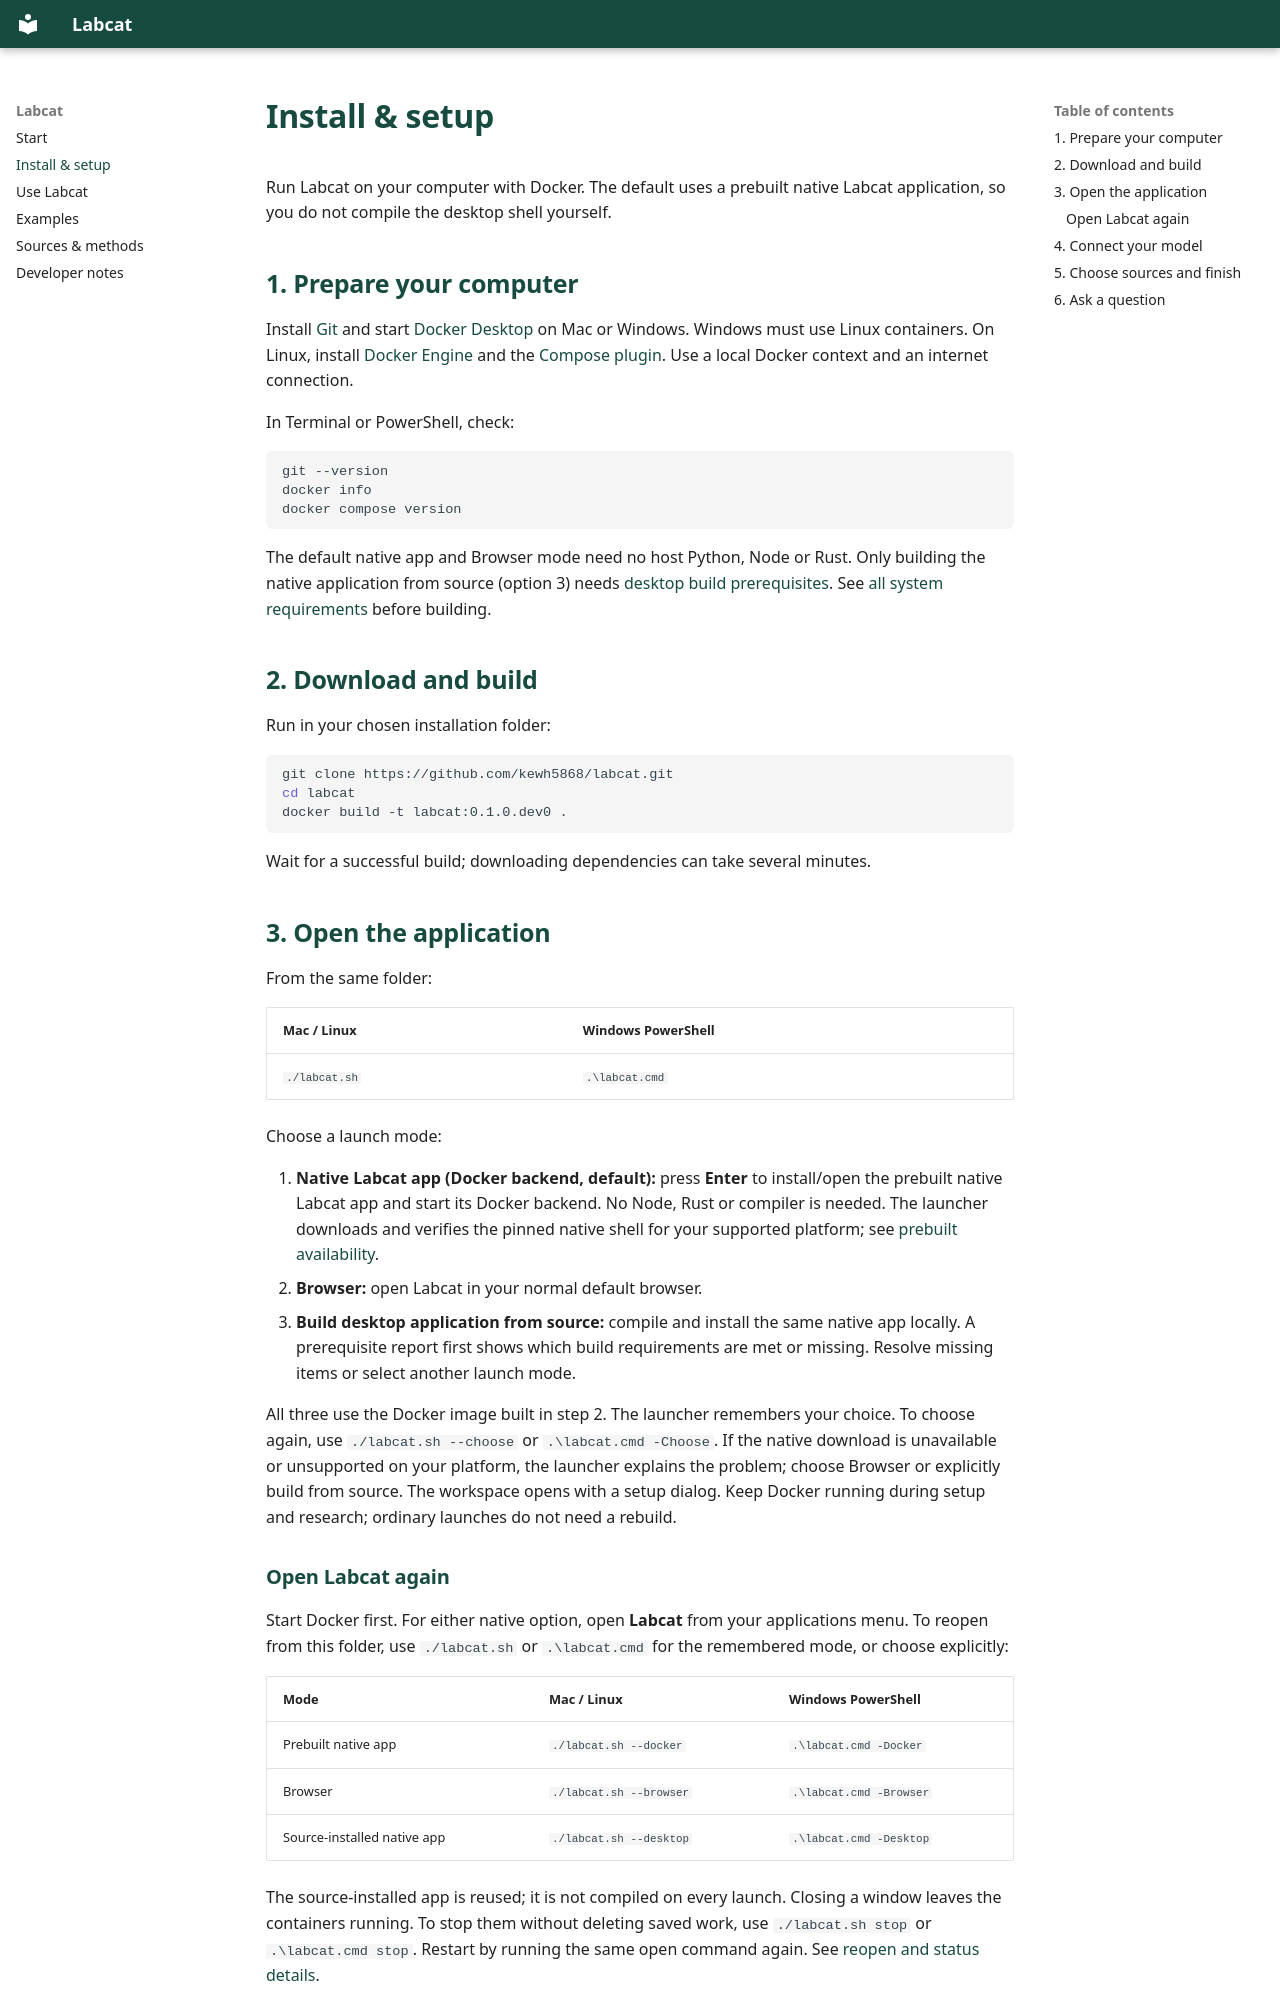

repository: kewh5868/labcat · page: first-run/index.html · generator: mkdocs

# Install & setup

Run Labcat on your computer with Docker. The default uses a prebuilt native
Labcat application, so you do not compile the desktop shell yourself.

## 1. Prepare your computer

Install [Git](https://git-scm.com/downloads) and start
[Docker Desktop](https://docs.docker.com/desktop/) on Mac or Windows. Windows
must use Linux containers. On Linux, install
[Docker Engine](https://docs.docker.com/engine/install/) and the
[Compose plugin](https://docs.docker.com/compose/install/linux/).
Use a local Docker context and an internet connection.

In Terminal or PowerShell, check:

```text
git --version
docker info
docker compose version
```

The default native app and Browser mode need no host Python, Node or
Rust. Only building the native application from source (option 3) needs
[desktop build prerequisites](installation.md#desktop-prerequisites). See
[all system requirements](installation.md#requirements-for-every-mode) before
building.

## 2. Download and build

Run in your chosen installation folder:

```sh
git clone https://github.com/kewh5868/labcat.git
cd labcat
docker build -t labcat:0.1.0.dev0 .
```

Wait for a successful build; downloading dependencies can take several minutes.

## 3. Open the application

From the same folder:

| Mac / Linux   | Windows PowerShell |
| ------------- | ------------------ |
| `./labcat.sh` | `.\labcat.cmd`     |

Choose a launch mode:

1. **Native Labcat app (Docker backend, default):** press **Enter** to install/open the prebuilt
   native Labcat app and start its Docker backend. No Node, Rust or compiler is
   needed. The launcher downloads and verifies the pinned native shell for your
   supported platform; see [prebuilt availability](installation.md#prebuilt-native-availability).
2. **Browser:** open Labcat in your normal default browser.
3. **Build desktop application from source:** compile and install the same native
   app locally. A prerequisite report first shows which build requirements are
   met or missing. Resolve missing items or select another launch mode.

All three use the Docker image built in step 2. The launcher remembers your
choice. To choose again, use `./labcat.sh --choose` or `.\labcat.cmd -Choose`.
If the native download is unavailable or unsupported on your platform, the
launcher explains the problem; choose Browser or explicitly build from source.
The workspace opens with a setup dialog. Keep Docker running during setup and
research; ordinary launches do not need a rebuild.
